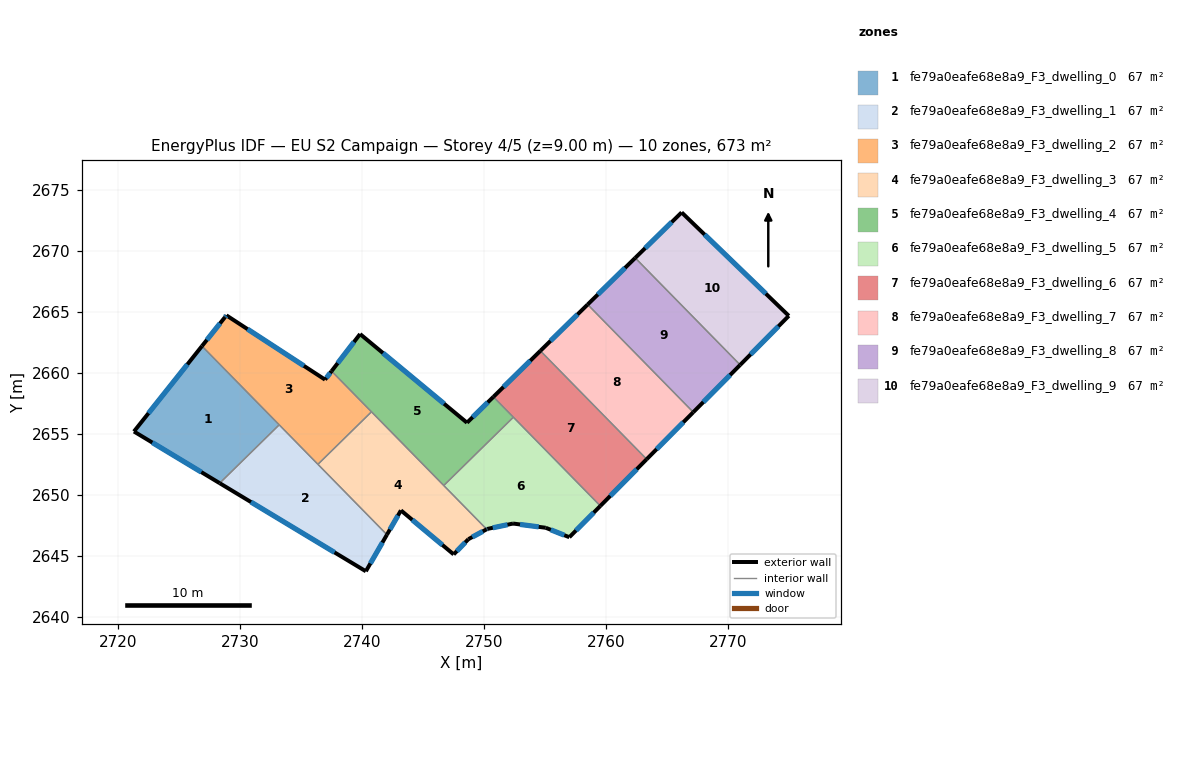
=== STOREY PLAN SPEC (per zone: floor XY polygon, exterior-wall plan segments, windows/doors) ===
zone 1: fe79a0eafe68e8a9_F3_dwelling_0  (67.3 m²)
  floor: (2726.85, 2662.18) (2733.18, 2655.73) (2728.30, 2650.95) (2721.27, 2655.18)
  exterior wall: (2721.27, 2655.18) – (2728.30, 2650.95)  [8.2 m]
    window: (2722.78, 2654.27) – (2726.79, 2651.85)  [8.0 m²]
  exterior wall: (2726.85, 2662.18) – (2721.27, 2655.18)  [9.0 m]
    window: (2725.65, 2660.68) – (2722.47, 2656.68)  [8.8 m²]
  interior walls: 2
zone 2: fe79a0eafe68e8a9_F3_dwelling_1  (67.3 m²)
  floor: (2733.18, 2655.73) (2742.01, 2646.72) (2740.28, 2643.72) (2728.30, 2650.95)
  exterior wall: (2728.30, 2650.95) – (2740.28, 2643.72)  [14.0 m]
    window: (2730.87, 2649.40) – (2737.72, 2645.27)  [13.7 m²]
  exterior wall: (2740.28, 2643.72) – (2742.01, 2646.72)  [3.5 m]
    window: (2740.65, 2644.36) – (2741.64, 2646.08)  [3.4 m²]
  interior walls: 3
zone 3: fe79a0eafe68e8a9_F3_dwelling_2  (67.3 m²)
  floor: (2737.47, 2660.13) (2740.74, 2656.80) (2736.35, 2652.49) (2726.85, 2662.18) (2728.73, 2664.55) (2728.85, 2664.70) (2736.94, 2659.43)
  exterior wall: (2728.85, 2664.70) – (2728.73, 2664.55)  [0.2 m]
    window: (2728.83, 2664.67) – (2728.76, 2664.58)  [0.2 m²]
  exterior wall: (2736.94, 2659.43) – (2728.85, 2664.70)  [9.7 m]
    window: (2735.21, 2660.56) – (2730.58, 2663.57)  [9.5 m²]
  exterior wall: (2737.47, 2660.13) – (2736.94, 2659.43)  [0.9 m]
    window: (2737.36, 2659.98) – (2737.05, 2659.58)  [0.9 m²]
  exterior wall: (2728.73, 2664.55) – (2726.85, 2662.18)  [3.0 m]
    window: (2728.33, 2664.04) – (2727.25, 2662.69)  [3.0 m²]
  interior walls: 4
zone 4: fe79a0eafe68e8a9_F3_dwelling_3  (67.3 m²)
  floor: (2740.74, 2656.80) (2750.19, 2647.17) (2748.69, 2646.36) (2747.48, 2645.11) (2743.16, 2648.71) (2742.01, 2646.72) (2736.35, 2652.49)
  exterior wall: (2748.69, 2646.36) – (2750.19, 2647.17)  [1.7 m]
    window: (2749.01, 2646.53) – (2749.87, 2646.99)  [1.7 m²]
  exterior wall: (2747.48, 2645.11) – (2748.69, 2646.36)  [1.7 m]
    window: (2747.74, 2645.37) – (2748.43, 2646.09)  [1.7 m²]
  exterior wall: (2743.16, 2648.71) – (2747.48, 2645.11)  [5.6 m]
    window: (2744.09, 2647.94) – (2746.56, 2645.88)  [5.5 m²]
  exterior wall: (2742.01, 2646.72) – (2743.16, 2648.71)  [2.3 m]
    window: (2742.26, 2647.15) – (2742.91, 2648.29)  [2.3 m²]
  interior walls: 4
zone 5: fe79a0eafe68e8a9_F3_dwelling_4  (67.3 m²)
  floor: (2750.74, 2658.02) (2752.38, 2656.35) (2746.67, 2650.75) (2737.47, 2660.13) (2739.81, 2663.17) (2748.58, 2655.90)
  exterior wall: (2748.58, 2655.90) – (2739.81, 2663.17)  [11.4 m]
    window: (2746.70, 2657.46) – (2741.69, 2661.61)  [11.2 m²]
  exterior wall: (2750.74, 2658.02) – (2748.58, 2655.90)  [3.0 m]
    window: (2750.28, 2657.57) – (2749.04, 2656.36)  [3.0 m²]
  exterior wall: (2739.81, 2663.17) – (2737.47, 2660.13)  [3.8 m]
    window: (2739.31, 2662.52) – (2737.97, 2660.78)  [3.8 m²]
  interior walls: 4
zone 6: fe79a0eafe68e8a9_F3_dwelling_5  (67.3 m²)
  floor: (2752.38, 2656.35) (2759.51, 2649.08) (2756.97, 2646.51) (2755.03, 2647.29) (2752.35, 2647.64) (2750.23, 2647.19) (2750.19, 2647.17) (2746.67, 2650.75)
  exterior wall: (2750.23, 2647.19) – (2752.35, 2647.64)  [2.2 m]
    window: (2750.69, 2647.29) – (2751.90, 2647.54)  [2.1 m²]
  exterior wall: (2750.19, 2647.17) – (2750.23, 2647.19)  [0.1 m]
    window: (2750.20, 2647.17) – (2750.22, 2647.19)  [0.1 m²]
  exterior wall: (2756.97, 2646.51) – (2759.51, 2649.08)  [3.6 m]
    window: (2757.51, 2647.06) – (2758.96, 2648.53)  [3.5 m²]
  exterior wall: (2755.03, 2647.29) – (2756.97, 2646.51)  [2.1 m]
    window: (2755.44, 2647.12) – (2756.55, 2646.68)  [2.0 m²]
  exterior wall: (2752.35, 2647.64) – (2755.03, 2647.29)  [2.7 m]
    window: (2752.92, 2647.56) – (2754.45, 2647.36)  [2.6 m²]
  interior walls: 3
zone 7: fe79a0eafe68e8a9_F3_dwelling_6  (67.3 m²)
  floor: (2754.59, 2661.79) (2763.30, 2652.91) (2759.51, 2649.08) (2750.74, 2658.02)
  exterior wall: (2759.51, 2649.08) – (2763.30, 2652.91)  [5.4 m]
    window: (2760.32, 2649.90) – (2762.49, 2652.09)  [5.3 m²]
  exterior wall: (2754.59, 2661.79) – (2750.74, 2658.02)  [5.4 m]
    window: (2753.77, 2660.99) – (2751.56, 2658.83)  [5.3 m²]
  interior walls: 3
zone 8: fe79a0eafe68e8a9_F3_dwelling_7  (67.3 m²)
  floor: (2758.47, 2665.59) (2767.12, 2656.76) (2763.30, 2652.91) (2754.59, 2661.79)
  exterior wall: (2763.30, 2652.91) – (2767.12, 2656.76)  [5.4 m]
    window: (2764.12, 2653.73) – (2766.31, 2655.94)  [5.3 m²]
  exterior wall: (2758.47, 2665.59) – (2754.59, 2661.79)  [5.4 m]
    window: (2757.64, 2664.78) – (2755.42, 2662.61)  [5.3 m²]
  interior walls: 2
zone 9: fe79a0eafe68e8a9_F3_dwelling_8  (67.3 m²)
  floor: (2762.36, 2669.41) (2770.97, 2660.64) (2767.12, 2656.76) (2758.47, 2665.59)
  exterior wall: (2767.12, 2656.76) – (2770.97, 2660.64)  [5.5 m]
    window: (2767.95, 2657.59) – (2770.15, 2659.81)  [5.4 m²]
  exterior wall: (2762.36, 2669.41) – (2758.47, 2665.59)  [5.5 m]
    window: (2761.53, 2668.59) – (2759.30, 2666.41)  [5.4 m²]
  interior walls: 2
zone 10: fe79a0eafe68e8a9_F3_dwelling_9  (67.3 m²)
  floor: (2774.96, 2664.66) (2770.97, 2660.64) (2762.36, 2669.41) (2766.17, 2673.14)
  exterior wall: (2774.96, 2664.66) – (2766.17, 2673.14)  [12.2 m]
    window: (2773.08, 2666.48) – (2768.05, 2671.33)  [12.0 m²]
  exterior wall: (2770.97, 2660.64) – (2774.96, 2664.66)  [5.7 m]
    window: (2771.82, 2661.50) – (2774.10, 2663.80)  [5.6 m²]
  exterior wall: (2766.17, 2673.14) – (2762.36, 2669.41)  [5.3 m]
    window: (2765.36, 2672.34) – (2763.18, 2670.21)  [5.2 m²]
  interior walls: 1

=== DERIVED (storey summary) ===
Building: EU S2 Campaign
Storey: 4 of 5  (floor level z = 9.00 m)
Storey gross floor area: 673.1 m²
Zones on this storey: 10
  - fe79a0eafe68e8a9_F3_dwelling_0: floor 67.3 m²; exterior wall 17.2 m (51.5 m²); 2 window(s) 16.8 m²; WWR 32.7%
  - fe79a0eafe68e8a9_F3_dwelling_1: floor 67.3 m²; exterior wall 17.5 m (52.4 m²); 2 window(s) 17.1 m²; WWR 32.7%
  - fe79a0eafe68e8a9_F3_dwelling_2: floor 67.3 m²; exterior wall 13.7 m (41.2 m²); 4 window(s) 13.5 m²; WWR 32.7%
  - fe79a0eafe68e8a9_F3_dwelling_3: floor 67.3 m²; exterior wall 11.4 m (34.1 m²); 4 window(s) 11.1 m²; WWR 32.7%
  - fe79a0eafe68e8a9_F3_dwelling_4: floor 67.3 m²; exterior wall 18.3 m (54.8 m²); 3 window(s) 17.9 m²; WWR 32.7%
  - fe79a0eafe68e8a9_F3_dwelling_5: floor 67.3 m²; exterior wall 10.6 m (31.8 m²); 5 window(s) 10.4 m²; WWR 32.7%
  - fe79a0eafe68e8a9_F3_dwelling_6: floor 67.3 m²; exterior wall 10.8 m (32.3 m²); 2 window(s) 10.6 m²; WWR 32.7%
  - fe79a0eafe68e8a9_F3_dwelling_7: floor 67.3 m²; exterior wall 10.9 m (32.6 m²); 2 window(s) 10.6 m²; WWR 32.7%
  - fe79a0eafe68e8a9_F3_dwelling_8: floor 67.3 m²; exterior wall 10.9 m (32.8 m²); 2 window(s) 10.7 m²; WWR 32.7%
  - fe79a0eafe68e8a9_F3_dwelling_9: floor 67.3 m²; exterior wall 23.2 m (69.6 m²); 3 window(s) 22.7 m²; WWR 32.7%
Zone adjacency (shared interzone walls):
  - fe79a0eafe68e8a9_F3_dwelling_0 ↔ fe79a0eafe68e8a9_F3_dwelling_1
  - fe79a0eafe68e8a9_F3_dwelling_0 ↔ fe79a0eafe68e8a9_F3_dwelling_2
  - fe79a0eafe68e8a9_F3_dwelling_1 ↔ fe79a0eafe68e8a9_F3_dwelling_2
  - fe79a0eafe68e8a9_F3_dwelling_1 ↔ fe79a0eafe68e8a9_F3_dwelling_3
  - fe79a0eafe68e8a9_F3_dwelling_2 ↔ fe79a0eafe68e8a9_F3_dwelling_3
  - fe79a0eafe68e8a9_F3_dwelling_2 ↔ fe79a0eafe68e8a9_F3_dwelling_4
  - fe79a0eafe68e8a9_F3_dwelling_3 ↔ fe79a0eafe68e8a9_F3_dwelling_4
  - fe79a0eafe68e8a9_F3_dwelling_3 ↔ fe79a0eafe68e8a9_F3_dwelling_5
  - fe79a0eafe68e8a9_F3_dwelling_4 ↔ fe79a0eafe68e8a9_F3_dwelling_5
  - fe79a0eafe68e8a9_F3_dwelling_4 ↔ fe79a0eafe68e8a9_F3_dwelling_6
  - fe79a0eafe68e8a9_F3_dwelling_5 ↔ fe79a0eafe68e8a9_F3_dwelling_6
  - fe79a0eafe68e8a9_F3_dwelling_6 ↔ fe79a0eafe68e8a9_F3_dwelling_7
  - fe79a0eafe68e8a9_F3_dwelling_7 ↔ fe79a0eafe68e8a9_F3_dwelling_8
  - fe79a0eafe68e8a9_F3_dwelling_8 ↔ fe79a0eafe68e8a9_F3_dwelling_9